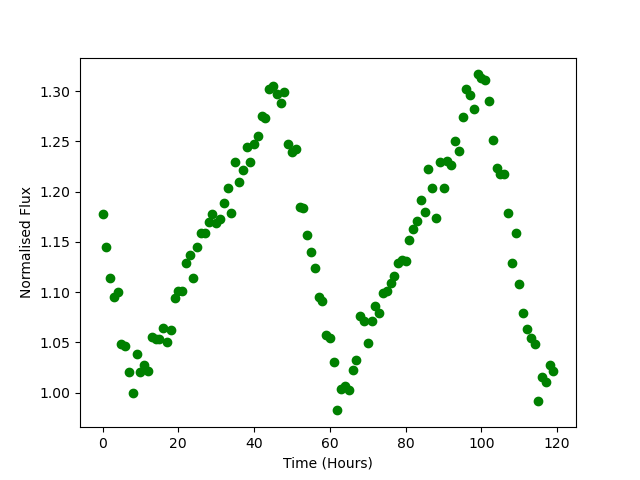

The table this chart was drawn from, first rows:
Time, Flux
0.0, 1.178
1.0, 1.145
2.0, 1.114
3.0, 1.096
4.0, 1.1
5.0, 1.049
6.0, 1.046
7.0, 1.021
8.0, 0.9998
9.0, 1.038
10.0, 1.021
11.0, 1.028
12.0, 1.022
13.0, 1.055
14.0, 1.054
15.0, 1.054
16.0, 1.064
17.0, 1.05
18.0, 1.062
19.0, 1.094
20.0, 1.102
21.0, 1.101
22.0, 1.129
23.0, 1.137
24.0, 1.114
25.0, 1.145
26.0, 1.159
27.0, 1.158
28.0, 1.17
29.0, 1.178
30.0, 1.169
31.0, 1.173
32.0, 1.188
33.0, 1.204
34.0, 1.179
35.0, 1.23
36.0, 1.21
37.0, 1.222
38.0, 1.245
39.0, 1.23
40.0, 1.247
41.0, 1.256
42.0, 1.275
43.0, 1.274
44.0, 1.302
45.0, 1.305
46.0, 1.298
47.0, 1.288
48.0, 1.299
49.0, 1.248
50.0, 1.239
51.0, 1.242
52.0, 1.184
53.0, 1.184
54.0, 1.157
55.0, 1.14
56.0, 1.124
57.0, 1.096
58.0, 1.091
59.0, 1.058
... 60 more rows
